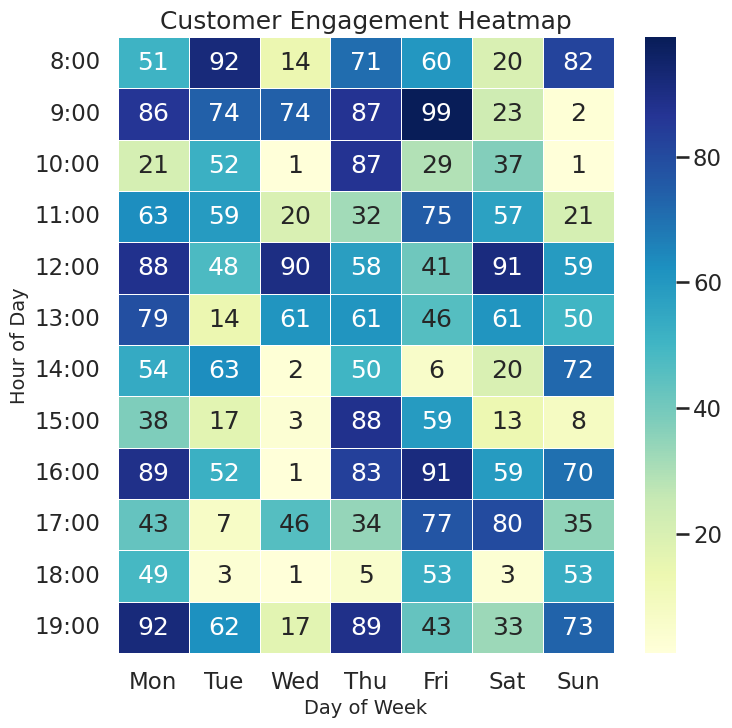

Python code for this plot:
import seaborn as sns
import matplotlib.pyplot as plt
import pandas as pd
import numpy as np

# Set Seaborn style for professional look
sns.set_style("whitegrid")
sns.set_context("talk")

# Generate synthetic data for customer engagement
np.random.seed(42)
days = ["Mon", "Tue", "Wed", "Thu", "Fri", "Sat", "Sun"]
hours = [f"{h}:00" for h in range(8, 20)]  # 8 AM to 7 PM

# Random engagement values (0-100)
data = np.random.randint(0, 100, size=(len(hours), len(days)))
df = pd.DataFrame(data, index=hours, columns=days)

# Plot heatmap
plt.figure(figsize=(8, 8))  # 512x512 pixels with dpi=64
sns.heatmap(df, annot=True, fmt="d", cmap="YlGnBu", cbar=True, linewidths=0.5)

plt.title("Customer Engagement Heatmap", fontsize=18)
plt.xlabel("Day of Week", fontsize=14)
plt.ylabel("Hour of Day", fontsize=14)

# Save figure
plt.savefig("chart.png", dpi=64, bbox_inches="tight")
plt.close()
